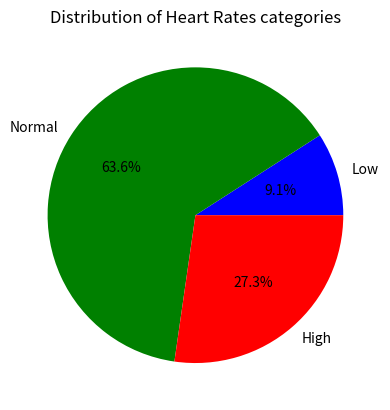

The matplotlib source for this figure:
heart_rates=[72,60,	126,85,	90,	59,	76,	131,88,	121,64]
mean_heart_rate=sum(heart_rates)/len(heart_rates)
print("the total patients is:", len(heart_rates))
print(f"The mean heart rate is: {mean_heart_rate:.2f} bpm")
low=[]
normal=[]
high=[]
for i in heart_rates:
    if i<60:
        low.append(i)
    elif 60<=i<=120:
        normal.append(i)
    else:        
        high.append(i)
a=max(len(low), len(normal), len(high))
print("The largest category is:", end=" ")
if len(low)==a:
    print("Low heart rate") 
elif len(normal)==a:
    print("Normal heart rate")      
else:    
    print("High heart rate")
import matplotlib.pyplot as plt
import numpy as np
categories = ['Low', 'Normal', 'High']
counts = [len(low), len(normal), len(high)]
sizes = [count / sum(counts) * 100 for count in counts]
plt.pie(sizes, labels=categories,autopct="%1.1f%%", colors=['blue', 'green', 'red'])
plt.title("Distribution of Heart Rates categories")
plt.show()
